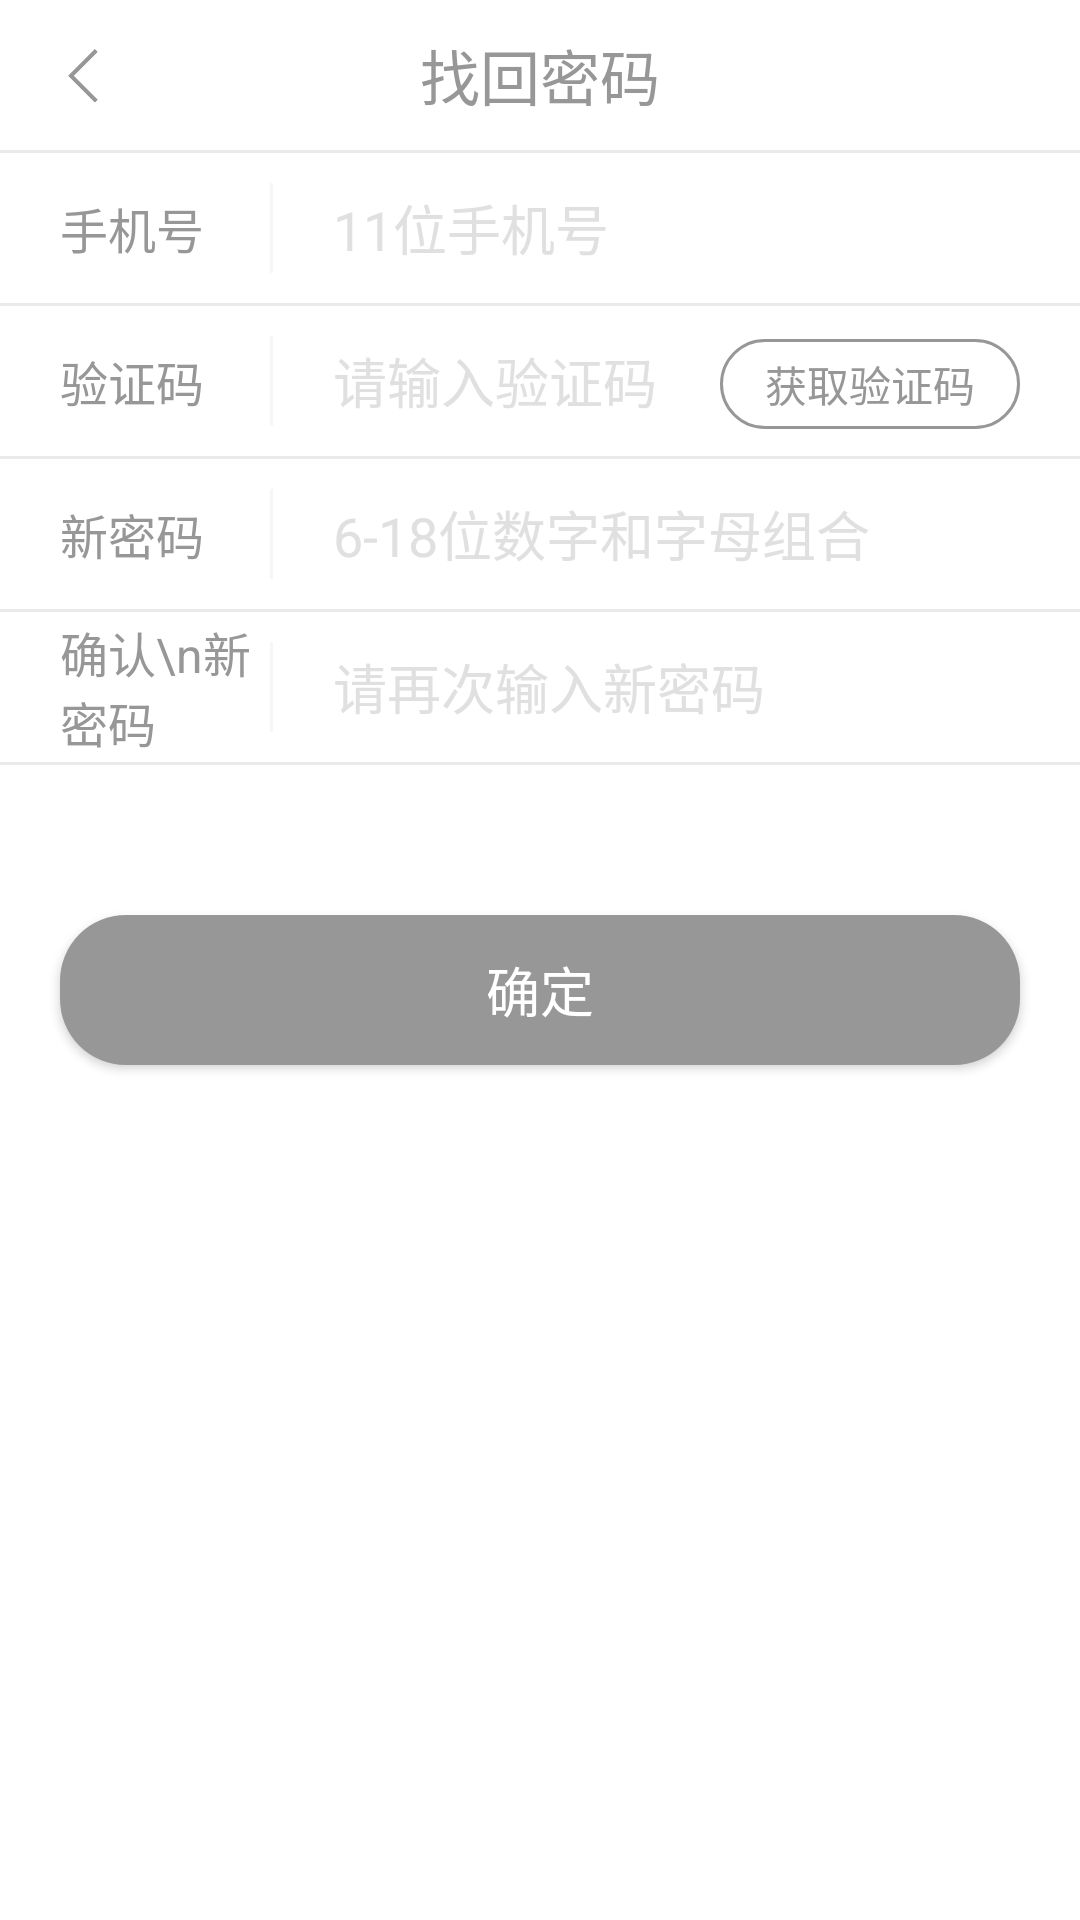

Here is an Android app screen rendered from its layout file. Give the layout XML and the strings, colors and styles it references.
<!-- AndroidManifest.xml: activity theme AppTheme2 -->
<!-- res/layout/activity_findpassword.xml -->
<?xml version="1.0" encoding="utf-8"?>
<layout xmlns:android="http://schemas.android.com/apk/res/android"
    >

    <data>
        <variable
            name="viewModel"
            type="com.liangke.mvvm.viewmodel.FindPasswordViewModel"
            ></variable>
    </data>



    <LinearLayout
        android:layout_width="match_parent"
        android:layout_height="match_parent"
        android:orientation="vertical"
        android:background="@color/white"
        >

        <RelativeLayout
            android:layout_width="match_parent"
            android:layout_height="50dp">

            <TextView
                android:layout_width="wrap_content"
                android:layout_height="wrap_content"
                android:layout_centerInParent="true"
                android:text="找回密码"
                android:textColor="@color/black_01"
                android:textSize="20sp"
                />


            <LinearLayout
                android:layout_width="40dp"
                android:layout_height="40dp"
                android:gravity="center"
                android:onClick="onBackFinish"
                android:layout_centerVertical="true"
                android:layout_marginLeft="10dp"
                >
                <ImageView
                    android:layout_width="25dp"
                    android:layout_height="25dp"
                    android:src="@mipmap/icon_back"
                    />

            </LinearLayout>




        </RelativeLayout>

        <View
            android:layout_width="match_parent"
            android:layout_height="1dp"
            android:background="@color/gray_02"
            ></View>

        <LinearLayout
            android:layout_width="match_parent"
            android:layout_height="50dp"
            android:orientation="horizontal"
            android:paddingLeft="20dp"
            >
            <TextView
                android:layout_width="70dp"
                android:layout_height="match_parent"
                android:text="手机号"
                android:textSize="16sp"
                android:textColor="@color/black_01"
                android:gravity="center_vertical"
                />
            <View
                android:layout_width="1dp"
                android:layout_height="match_parent"
                android:background="@color/gray_03"
                android:layout_marginTop="10dp"
                android:layout_marginBottom="10dp"
                ></View>
            <EditText
                android:id="@+id/et_phone"
                android:layout_width="match_parent"
                android:layout_height="match_parent"
                android:background="@color/white"
                android:hint="11位手机号"
                android:textColor="@color/black_01"
                android:textColorHint="@color/hint"
                android:layout_marginLeft="20dp"
                android:textCursorDrawable="@drawable/cursordrawable"
                android:inputType="phone"
                />
        </LinearLayout>

        <View
            android:layout_width="match_parent"
            android:layout_height="1dp"
            android:background="@color/gray_02"
            ></View>


        <LinearLayout
            android:layout_width="match_parent"
            android:layout_height="50dp"
            android:orientation="horizontal"
            android:paddingLeft="20dp"
            android:paddingRight="20dp"
            >
            <TextView
                android:layout_width="70dp"
                android:layout_height="match_parent"
                android:text="验证码"
                android:textSize="16sp"
                android:textColor="@color/black_01"
                android:gravity="center_vertical"
                />

            <View
                android:layout_width="1dp"
                android:layout_height="match_parent"
                android:background="@color/gray_03"
                android:layout_marginTop="10dp"
                android:layout_marginBottom="10dp"
                ></View>

            <EditText
                android:id="@+id/et_code"
                android:layout_width="0dp"
                android:layout_height="match_parent"
                android:layout_weight="1"
                android:background="@color/white"
                android:hint="请输入验证码"
                android:textColor="@color/black_01"
                android:textColorHint="@color/hint"
                android:layout_marginLeft="20dp"
                android:textCursorDrawable="@drawable/cursordrawable"
                android:inputType="number"
                />

            <TextView
                android:id="@+id/tv_sendCode"
                android:layout_width="100dp"
                android:layout_height="30dp"
                android:background="@drawable/bg_shape_cornor_stoke_black"
                android:gravity="center"
                android:text="获取验证码"
                android:textColor="@color/black_01" />
        </LinearLayout>

        <View
            android:layout_width="match_parent"
            android:layout_height="1dp"
            android:background="@color/gray_02"
            ></View>


        <LinearLayout
            android:layout_width="match_parent"
            android:layout_height="50dp"
            android:orientation="horizontal"
            android:paddingLeft="20dp"
            >
            <TextView
                android:layout_width="70dp"
                android:layout_height="match_parent"
                android:text="新密码"
                android:textSize="16sp"
                android:textColor="@color/black_01"
                android:gravity="center_vertical"
                />

            <View
                android:layout_width="1dp"
                android:layout_height="match_parent"
                android:background="@color/gray_03"
                android:layout_marginTop="10dp"
                android:layout_marginBottom="10dp"
                ></View>

            <EditText
                android:id="@+id/et_password"
                android:layout_width="match_parent"
                android:layout_height="match_parent"
                android:layout_marginLeft="20dp"
                android:background="@color/white"
                android:hint="6-18位数字和字母组合"
                android:textColor="@color/black_01"
                android:textColorHint="@color/hint"
                android:textCursorDrawable="@drawable/cursordrawable"
                android:inputType="textPassword"
                />
        </LinearLayout>

        <View
            android:layout_width="match_parent"
            android:layout_height="1dp"
            android:background="@color/gray_02"
            ></View>


        <LinearLayout
            android:layout_width="match_parent"
            android:layout_height="50dp"
            android:orientation="horizontal"
            android:paddingLeft="20dp"
            >
            <TextView
                android:layout_width="70dp"
                android:layout_height="match_parent"
                android:text="确认\n新密码"
                android:textSize="16sp"
                android:textColor="@color/black_01"
                android:gravity="center_vertical"
                />

            <View
                android:layout_width="1dp"
                android:layout_height="match_parent"
                android:background="@color/gray_03"
                android:layout_marginTop="10dp"
                android:layout_marginBottom="10dp"
                ></View>

            <EditText
                android:id="@+id/et_passwordConfirm"
                android:layout_width="match_parent"
                android:layout_height="match_parent"
                android:layout_marginLeft="20dp"
                android:background="@color/white"
                android:hint="请再次输入新密码"
                android:textColor="@color/black_01"
                android:textColorHint="@color/hint"
                android:textCursorDrawable="@drawable/cursordrawable"
                android:inputType="textPassword"
                />
        </LinearLayout>


        <View
            android:layout_width="match_parent"
            android:layout_height="1dp"
            android:background="@color/gray_02"
            ></View>


        <Button
            android:id="@+id/b_ok"
            android:layout_width="match_parent"
            android:layout_height="50dp"
            android:text="确定"
            android:textColor="@color/white"
            android:textSize="18sp"
            android:layout_marginTop="50dp"
            android:layout_marginLeft="20dp"
            android:layout_marginRight="20dp"
            android:background="@drawable/bg_shape_cornor_solid_gray"
            />


    </LinearLayout>




</layout>
<!-- resources referenced by this layout -->
<resources>
  <color name="black_01">#979797</color>
  <color name="gray_02">#EAEAEA</color>
  <color name="gray_03">#F7F5F5</color>
  <color name="hint">#E0E0E0</color>
  <color name="white">#ffffff</color>
  <!-- drawable bg_shape_cornor_solid_gray (drawable) -->
  <?xml version="1.0" encoding="utf-8"?>
  <shape xmlns:android="http://schemas.android.com/apk/res/android">
  
      <corners android:radius="22dp"></corners>
      <solid android:color="@color/black_01"></solid>
  
  </shape>
  <!-- drawable bg_shape_cornor_stoke_black (drawable) -->
  <?xml version="1.0" encoding="utf-8"?>
  <shape xmlns:android="http://schemas.android.com/apk/res/android">
  
      <corners android:radius="22dp"></corners>
  
      <stroke android:color="@color/black_01" android:width="1dp"></stroke>
  
  
  </shape>
  <!-- drawable cursordrawable (drawable) -->
  <?xml version="1.0" encoding="utf-8"?>
  <shape xmlns:android="http://schemas.android.com/apk/res/android">
  
      <size android:width="1dp"></size>
  
      <solid android:color="@color/colorAccent"></solid>
  
  </shape>
  <!-- mipmap icon_back: png bitmap (mipmap-hdpi, 2342 bytes) -->
  <style name="AppTheme2" parent="Theme.AppCompat.Light.NoActionBar">
          
          <item name="colorPrimary">@color/colorPrimary</item>
          <item name="colorPrimaryDark">@color/colorPrimaryDark</item>
          <item name="colorAccent">@color/colorAccent</item>
      </style>
  <color name="colorAccent">#FF4081</color>
  <color name="colorPrimary">#3F51B5</color>
  <color name="colorPrimaryDark">#303F9F</color>
</resources>
